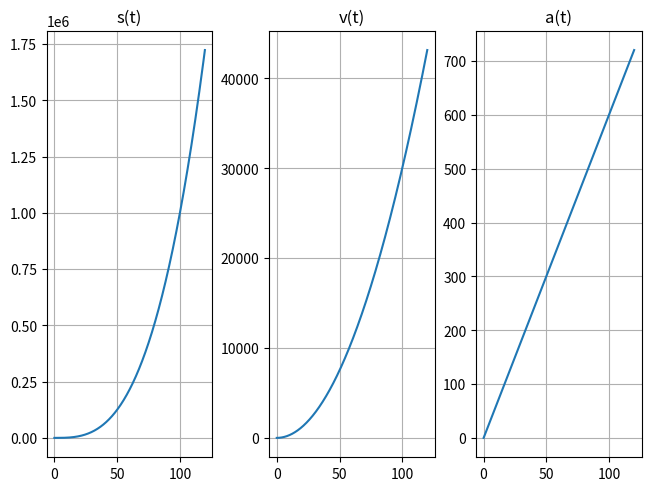

The matplotlib source for this figure:
from matplotlib import pyplot as plt
import numpy as np

dt = 1E-1
t_verdier = []
s_verdier = []
v_verdier = []
a_verdier = []


def deriver(f, x, dx):
    return (f(x+dx)-f(x))/dx


def s(t):
    return t**3 + (1/3)*t


def v(t):
    return deriver(s, t, dt)


def a(t):
    return deriver(v, t, dt)


for i in np.arange(0, 120, dt):
    t_verdier.append(i)
    s_verdier.append(s(i))
    v_verdier.append(v(i))
    a_verdier.append(a(i))


fig, axs = plt.subplots(1, 3, constrained_layout=True, sharex=True)
axs[0].plot(t_verdier, s_verdier)
axs[0].grid()
axs[0].set_title('s(t)')

axs[1].plot(t_verdier, v_verdier)
axs[1].grid()
axs[1].set_title('v(t)')

axs[2].plot(t_verdier, a_verdier)
axs[2].grid()
axs[2].set_title('a(t)')

plt.show()
